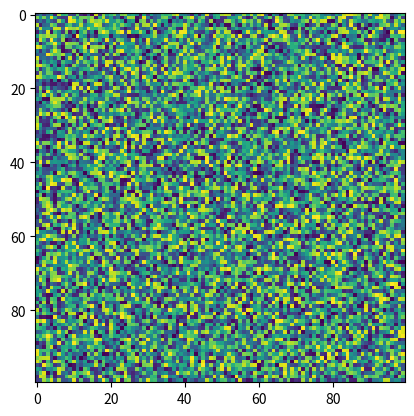

This chart was generated by the following Python code:
import matplotlib.pyplot as plt
import numpy as np
X = np.random.rand(100, 100)
plt.imshow(X, cmap='viridis')
